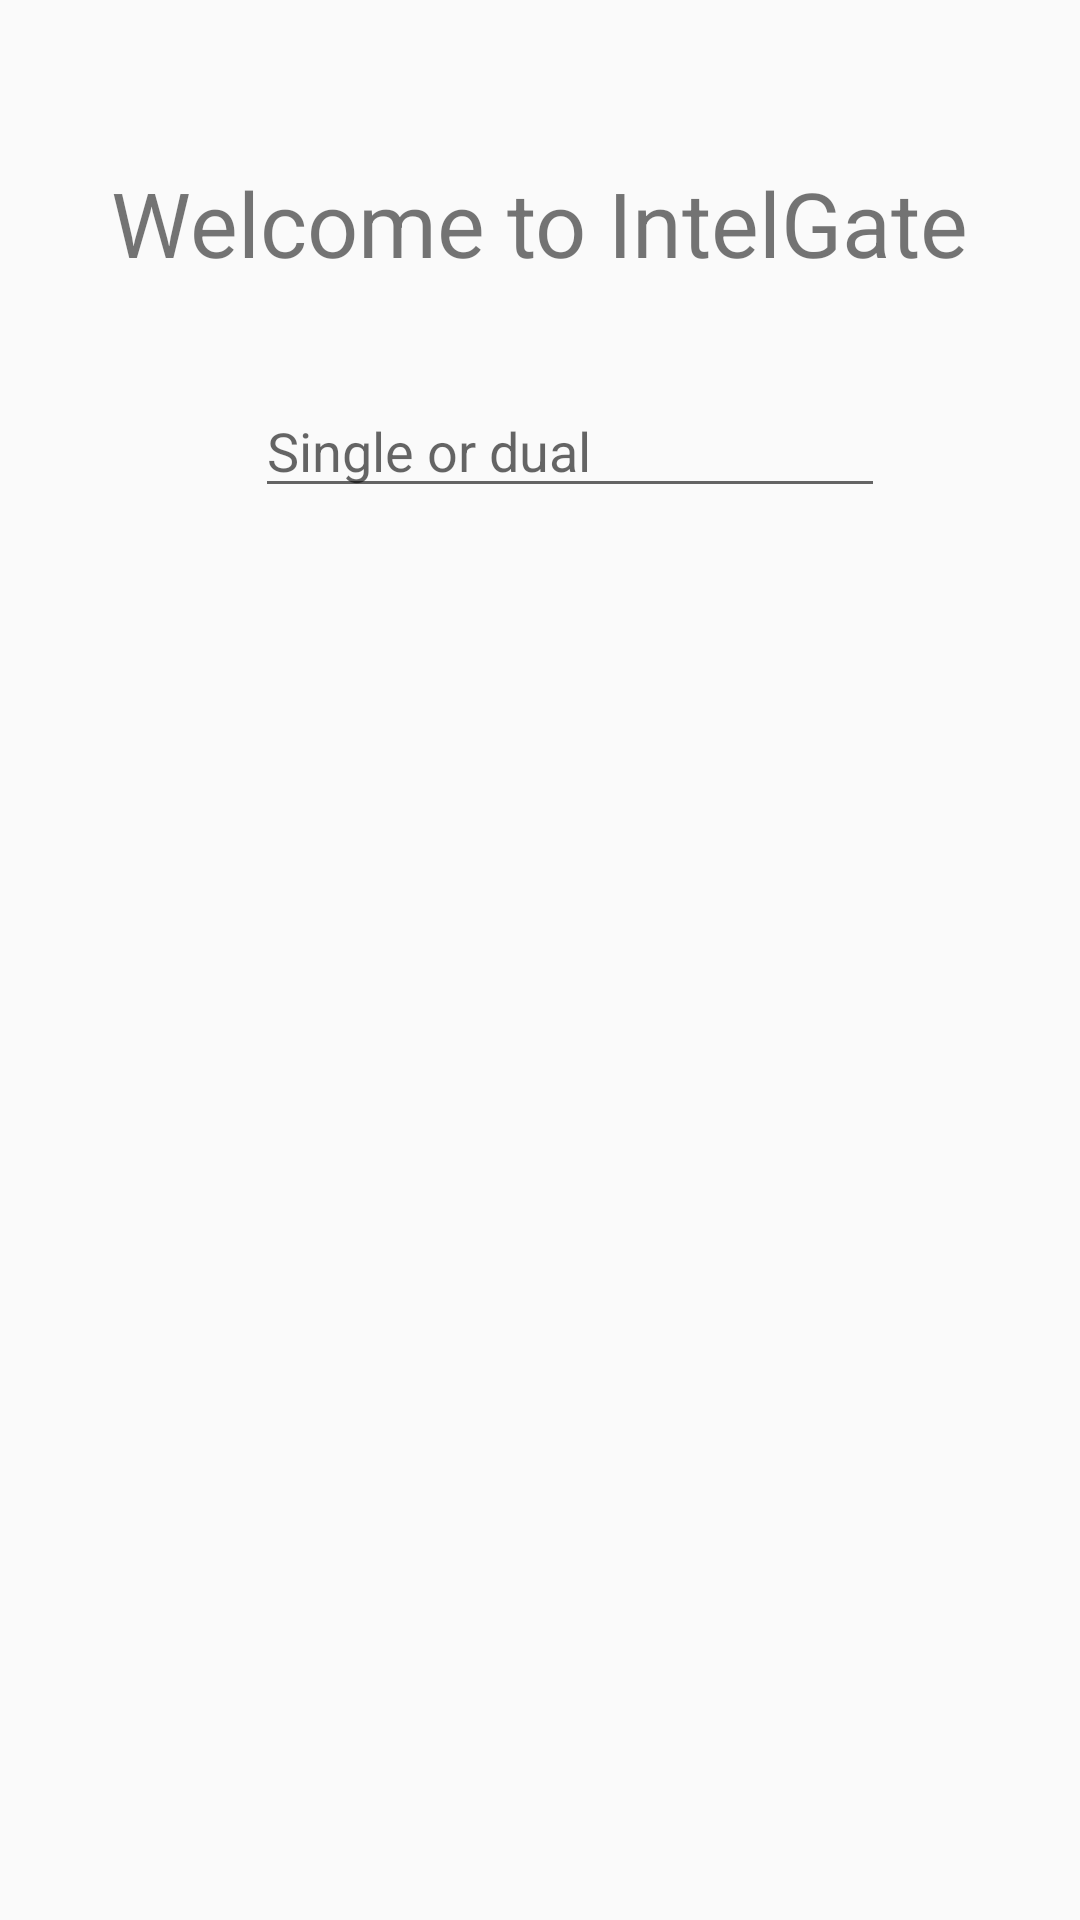

Layout XML and referenced resources for this Android screen:
<!-- AndroidManifest.xml: application theme AppTheme -->
<!-- res/layout/activity_toll.xml -->
<?xml version="1.0" encoding="utf-8"?>
<RelativeLayout xmlns:android="http://schemas.android.com/apk/res/android"
    xmlns:app="http://schemas.android.com/apk/res-auto"
    xmlns:tools="http://schemas.android.com/tools"
    android:layout_width="match_parent"
    android:layout_height="match_parent"
    tools:context=".toll_registration">

    <TextView
        android:id="@+id/textView"
        android:layout_width="wrap_content"
        android:layout_height="wrap_content"
        android:layout_alignParentTop="true"
        android:layout_centerHorizontal="true"
        android:layout_marginTop="54dp"
        android:textSize="30sp"
        android:text="Welcome to IntelGate" />

    <EditText
        android:id="@+id/trans_txt"
        android:layout_width="wrap_content"
        android:layout_height="wrap_content"
        android:layout_alignParentStart="true"
        android:layout_alignParentTop="true"
        android:layout_marginStart="85dp"
        android:layout_marginTop="128dp"
        android:ems="10"
        android:hint="@string/single_or_dual"
        android:inputType="textPersonName"
        android:text="" />
</RelativeLayout>
<!-- resources referenced by this layout -->
<resources>
  <string name="single_or_dual">Single or dual</string>
  <style name="AppTheme" parent="Theme.AppCompat.Light.NoActionBar">
          
          <item name="colorPrimary">@color/colorPrimary</item>
          <item name="colorPrimaryDark">@color/colorPrimaryDark</item>
          <item name="colorAccent">@color/colorAccent</item>
      </style>
  <color name="colorPrimary">#3F51B5</color>
  <color name="colorPrimaryDark">#303F9F</color>
  <color name="colorAccent">#FF4081</color>
</resources>
